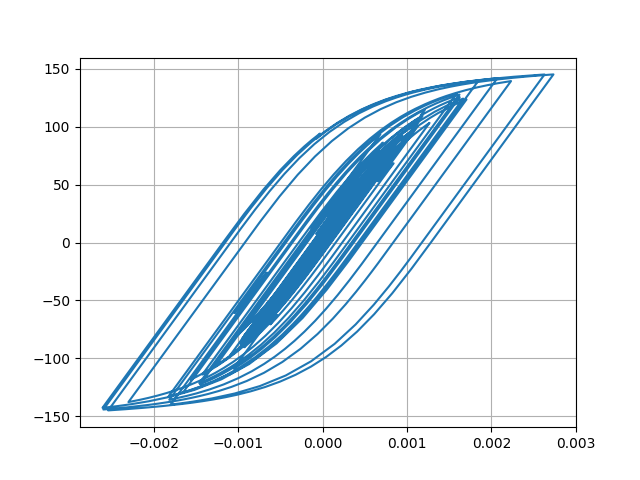

The data file committed next to this chart (first rows):
Desplacment, Force
0.0, 0.0
1.1906532222632278e-06, 0.1191
3.6390788748824667e-06, 0.3639
5.39708170073368e-06, 0.5397
5.400429857336144e-06, 0.54
3.918852153212937e-06, 0.3919
2.2081206878945382e-06, 0.2208
1.6416848647912946e-06, 0.1642
2.6831177983433767e-06, 0.2683
4.66004945393322e-06, 0.466
6.173569927431643e-06, 0.6174
5.765692512052711e-06, 0.5766
2.5900160757254445e-06, 0.259
-3.1635828146858424e-06, -0.3164
-1.0363953274887427e-05, -1.036
-1.7868556668988526e-05, -1.787
-2.5178174895602092e-05, -2.518
-3.24225983354629e-05, -3.242
-3.987268066881438e-05, -3.986
-4.7503035653305404e-05, -4.749
-5.492787623809973e-05, -5.49
-6.111101242171159e-05, -6.107
-6.481421643276435e-05, -6.477
-6.532052594777483e-05, -6.528
-6.30241462522125e-05, -6.298
-5.9091011103355025e-05, -5.905
-5.461707174803717e-05, -5.457
-5.056738546548138e-05, -5.052
-4.742571755248147e-05, -4.738
-4.534024423487825e-05, -4.53
-4.428237637892361e-05, -4.424
-4.3744227816435984e-05, -4.37
-4.2638895774782096e-05, -4.259
-3.98806690441091e-05, -3.984
-3.4947626268820524e-05, -3.49
-2.7829478090212368e-05, -2.779
-1.9105345842093025e-05, -1.906
-9.267987479311709e-06, -0.9224
1.4986031132394563e-06, 0.1543
1.3026477969292858e-05, 1.307
2.498087977890181e-05, 2.502
3.638167377582752e-05, 3.642
4.587703094714096e-05, 4.591
5.252614503379137e-05, 5.255
5.694197786181618e-05, 5.696
6.038904839466705e-05, 6.04
6.414605994575855e-05, 6.415
6.903371972248686e-05, 6.903
7.474166378077538e-05, 7.472
8.152964315934648e-05, 8.149
9.059123279567106e-05, 9.052
0.0001033, 10.32
0.0001203, 12.01
0.0001399, 13.95
0.000158, 15.74
0.0001704, 16.96
0.0001744, 17.36
0.00017, 16.92
0.0001589, 15.81
0.0001442, 14.34
... 2,941 more rows
